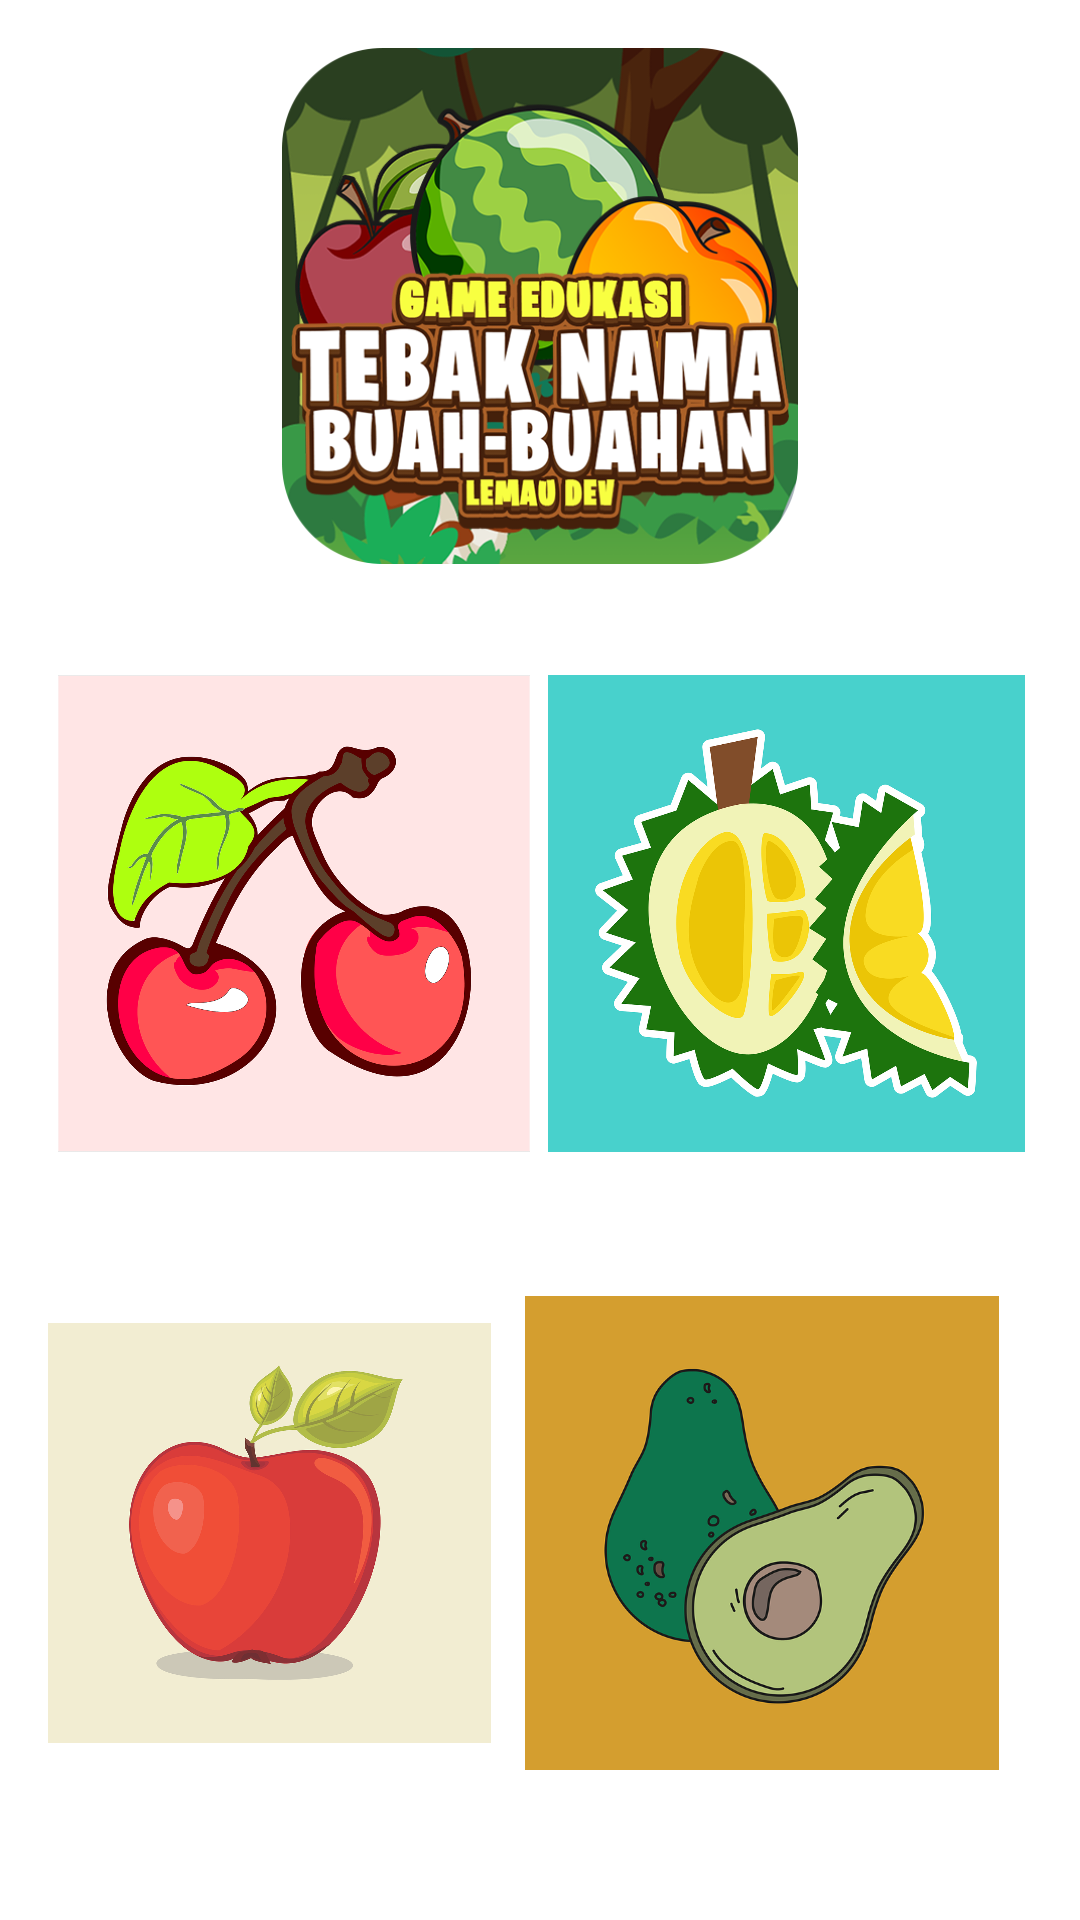

Produce the Android XML layout that renders to this screen, including the resource entries it uses.
<!-- AndroidManifest.xml: application theme Theme.TebakBuah -->
<!-- res/layout/activity_main.xml -->
<?xml version="1.0" encoding="utf-8"?>
<ScrollView xmlns:android="http://schemas.android.com/apk/res/android"
    xmlns:app="http://schemas.android.com/apk/res-auto"
    xmlns:tools="http://schemas.android.com/tools"
    android:layout_width="match_parent"
    android:layout_height="match_parent"
    android:padding="16dp"
    android:background="@drawable/bg"
    tools:context=".MainActivity"
    tools:ignore="SpeakableTextPresentCheck,SpeakableTextPresentCheck,SpeakableTextPresentCheck">

    <LinearLayout
        android:layout_width="match_parent"
        android:layout_height="match_parent"
        android:orientation="vertical">

        <ImageView
            android:id="@+id/imageView_logo"
            android:layout_width="match_parent"
            android:layout_height="172dp"
            android:src="@drawable/tebakbuah" />

        <LinearLayout
            android:layout_width="match_parent"
            android:layout_height="37dp"
            android:orientation="vertical"></LinearLayout>

        <LinearLayout
            android:layout_width="match_parent"
            android:layout_height="match_parent"
            android:orientation="horizontal">

            <ImageView
                android:id="@+id/imageView_ceri"
                android:layout_width="wrap_content"
                android:layout_height="match_parent"
                android:layout_weight="1"
                android:src="@drawable/ceri" />

            <ImageView
                android:id="@+id/imageView_durian"
                android:layout_width="wrap_content"
                android:layout_height="159dp"
                android:layout_weight="1"
                android:src="@drawable/durian" />

        </LinearLayout>

        <ImageView
            android:layout_width="match_parent"
            android:layout_height="24dp"
            android:layout_gravity="center"
            android:layout_margin="12dp" />


        <LinearLayout
            android:layout_width="match_parent"
            android:layout_height="match_parent"
            android:orientation="horizontal">

            <ImageView
                android:id="@+id/imageView_apel"
                android:layout_width="235dp"
                android:layout_height="match_parent"
                android:layout_weight="1"
                android:src="@drawable/apel" />

            <ImageView
                android:id="@+id/imageView_alpukat"
                android:layout_width="268dp"
                android:layout_height="158dp"
                android:layout_weight="1"
                android:src="@drawable/alpukat" />

        </LinearLayout>

    </LinearLayout>
</ScrollView>
<!-- resources referenced by this layout -->
<resources>
  <!-- drawable alpukat: png bitmap (drawable, 104683 bytes) -->
  <!-- drawable apel: png bitmap (drawable, 166533 bytes) -->
  <!-- drawable ceri: png bitmap (drawable, 239561 bytes) -->
  <!-- drawable durian: png bitmap (drawable, 253745 bytes) -->
  <!-- drawable tebakbuah: png bitmap (drawable, 214749 bytes) -->
  <style name="Theme.TebakBuah" parent="Theme.MaterialComponents.DayNight.DarkActionBar">
          
          <item name="colorPrimary">@color/purple_500</item>
          <item name="colorPrimaryVariant">@color/purple_700</item>
          <item name="colorOnPrimary">@color/white</item>
          
          <item name="colorSecondary">@color/teal_200</item>
          <item name="colorSecondaryVariant">@color/teal_700</item>
          <item name="colorOnSecondary">@color/black</item>
          
          <item name="android:statusBarColor" tools:targetApi="l">?attr/colorPrimaryVariant</item>
          
      </style>
  <!-- not gathered from this repository: default colours our renderer supplied (Android Studio template values) -->
  <color name="purple_500">#FF6200EE</color>
  <color name="purple_700">#FF3700B3</color>
  <color name="teal_200">#FF03DAC5</color>
  <color name="teal_700">#FF018786</color>
  <color name="black">#FF000000</color>
  <color name="white">#FFFFFFFF</color>
</resources>
